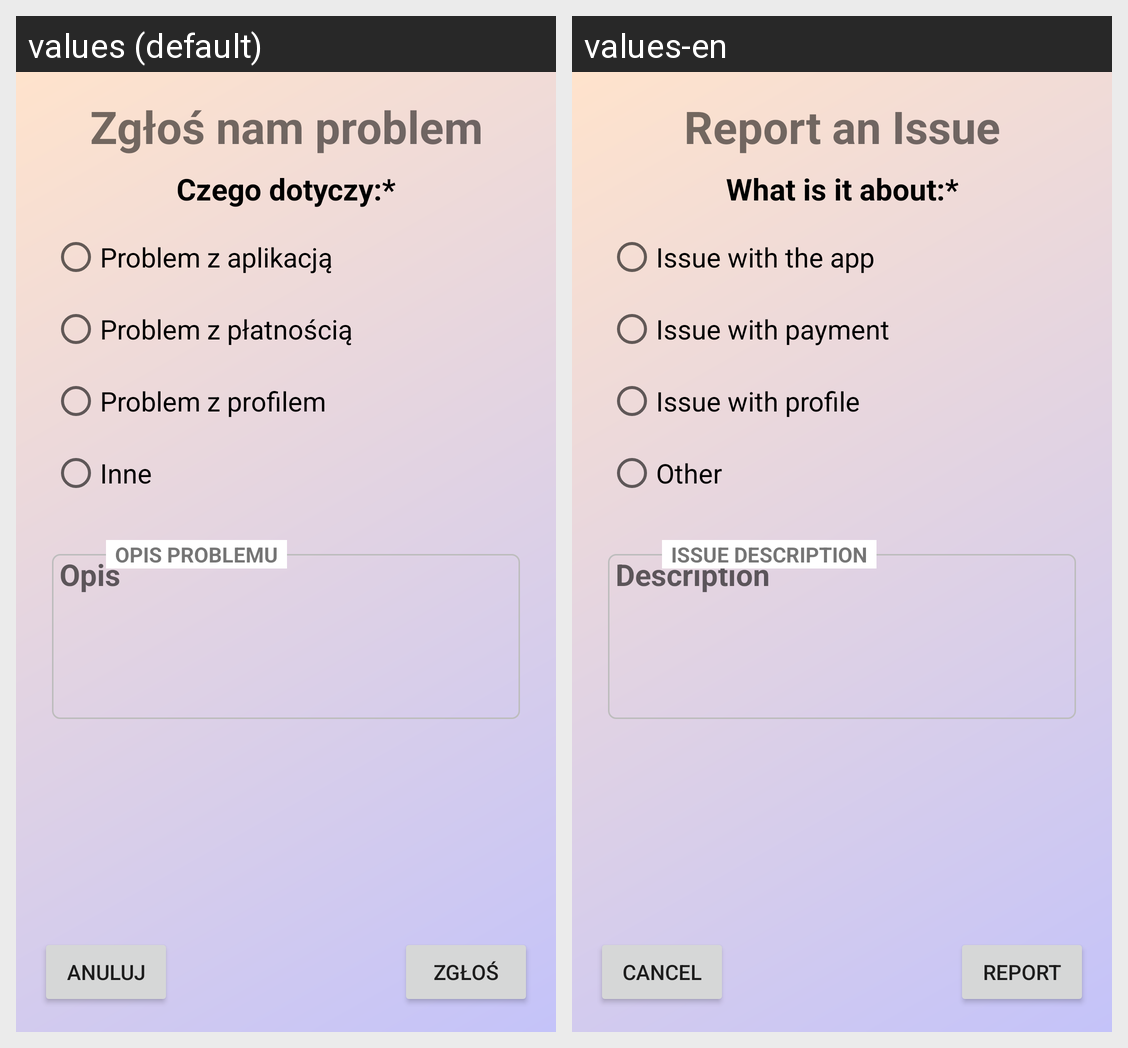

Locale-by-locale string values for the Android screen shown in this grid:
Android screen res/layout/fragment_technical_problem.xml rendered under 2 locales, left to right: values (default), values-en. Device: Nexus 5 (rendered at 1080×1920; each locale shown at half size, 540×960, under a caption strip naming it); theme Theme.Flats4us21.
Strings drawn on this screen, with the default value and each locale's value (text and hints the layout hard-codes, and strings that could not be matched under every locale, appear in the picture but are not listed):

report_issue
  values: Zgłoś nam problem
  values-en: Report an Issue

required_what_it_concerns
  values: Czego dotyczy:*
  values-en: What is it about:*

issue_with_app
  values: Problem z aplikacją
  values-en: Issue with the app

issue_with_payment
  values: Problem z płatnością
  values-en: Issue with payment

issue_with_profile
  values: Problem z profilem
  values-en: Issue with profile

other
  values: Inne
  values-en: Other

description
  values: Opis
  values-en: Description

required_issue_description
  values: Opis problemu
  values-en: Issue description

cancel
  values: Anuluj
  values-en: Cancel

report
  values: Zgłoś
  values-en: Report
